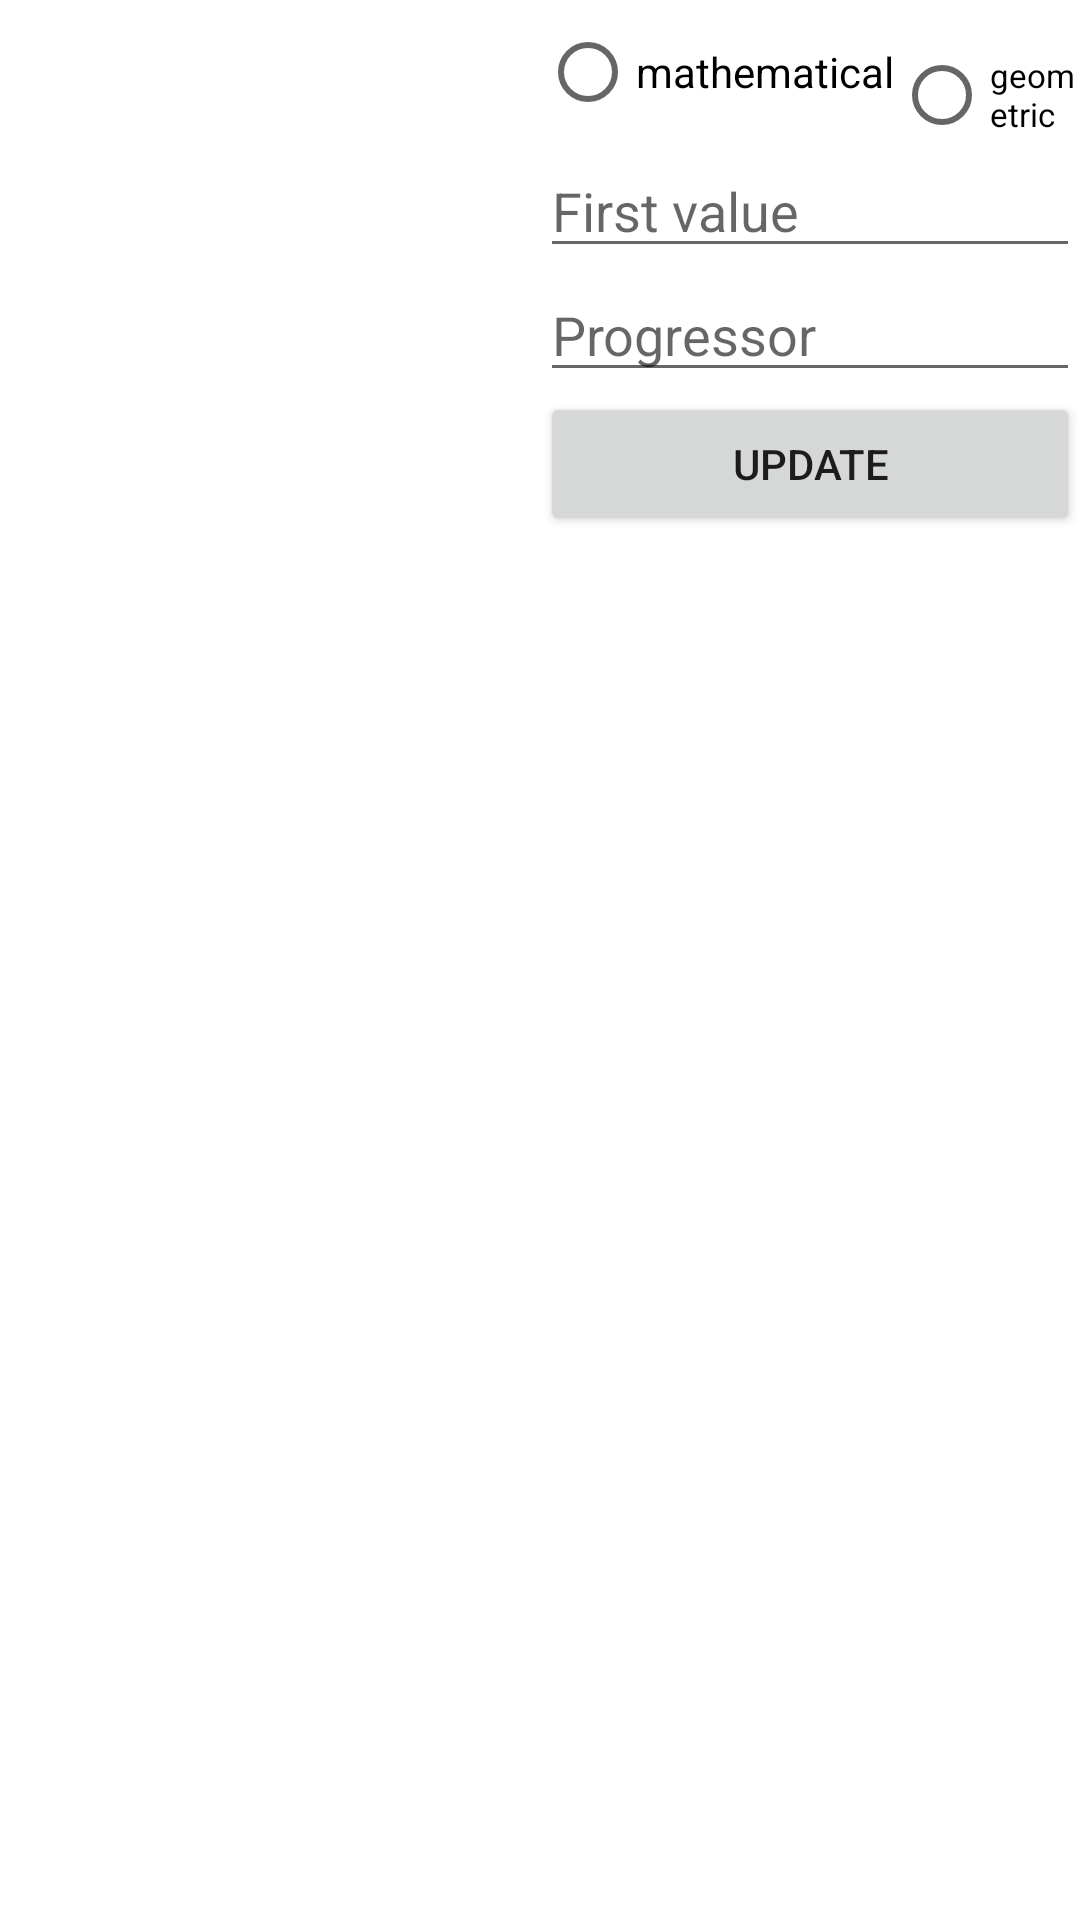

Reconstruct the res/layout file that produces this screen, plus the resources it refers to.
<!-- AndroidManifest.xml: application theme Theme.UpgradedSeries -->
<!-- res/layout/activity_main.xml -->
<?xml version="1.0" encoding="utf-8"?>
<LinearLayout xmlns:android="http://schemas.android.com/apk/res/android"
    xmlns:tools="http://schemas.android.com/tools"
    android:layout_width="match_parent"
    android:layout_height="match_parent"
    tools:context=".MainActivity">
    <LinearLayout
        android:layout_width="match_parent"
        android:layout_height="match_parent"
        android:orientation="horizontal">

        
        <androidx.recyclerview.widget.RecyclerView
            android:id="@+id/series_recycler_view"
            android:layout_width="0dp"
            android:layout_height="match_parent"
            android:layout_weight="1" />

        
        <LinearLayout
            android:layout_width="0dp"
            android:layout_height="match_parent"
            android:layout_weight="1"
            android:orientation="vertical">

            
            <RadioGroup
                android:id="@+id/series_type_radio_group"
                android:layout_width="match_parent"
                android:layout_height="wrap_content"
                android:orientation="horizontal">
                <RadioButton
                    android:id="@+id/mathematical_series_radio_button"
                    android:layout_width="wrap_content"
                    android:layout_height="wrap_content"
                    android:text="mathematical" />
                <RadioButton
                    android:id="@+id/geometric_series_radio_button"
                    android:layout_width="wrap_content"
                    android:layout_height="wrap_content"
                    android:textSize="11dp"
                    android:text="geometric" />
            </RadioGroup>


            
            <EditText
                android:id="@+id/first_value_input"
                android:layout_width="match_parent"
                android:layout_height="wrap_content"
                android:hint="First value"
                android:inputType="numberDecimal|numberSigned" />
            <EditText
                android:id="@+id/progressor_input"
                android:layout_width="match_parent"
                android:layout_height="wrap_content"
                android:hint="Progressor"
                android:inputType="numberDecimal|numberSigned" />

            

            <Button
                android:id="@+id/update_button"
                android:layout_width="match_parent"
                android:layout_height="wrap_content"
                android:text="Update"
                android:onClick="updateRecycler"/>

            <Space
                android:layout_width="match_parent"
                android:layout_height="100dp" />

            <TextView
                android:id="@+id/pos"
                android:layout_width="match_parent"
                android:layout_height="wrap_content" />

            <Space
                android:layout_width="match_parent"
                android:layout_height="25dp" />

            <TextView
                android:id="@+id/sum"
                android:layout_width="match_parent"
                android:layout_height="wrap_content" />
        </LinearLayout>
    </LinearLayout>

</LinearLayout>
<!-- resources referenced by this layout -->
<resources>
  <style name="Theme.UpgradedSeries" parent="Theme.MaterialComponents.DayNight.DarkActionBar">
          
          <item name="colorPrimary">@color/purple_500</item>
          <item name="colorPrimaryVariant">@color/purple_700</item>
          <item name="colorOnPrimary">@color/white</item>
          
          <item name="colorSecondary">@color/teal_200</item>
          <item name="colorSecondaryVariant">@color/teal_700</item>
          <item name="colorOnSecondary">@color/black</item>
          
          <item name="android:statusBarColor">?attr/colorPrimaryVariant</item>
          
      </style>
  <!-- not gathered from this repository: default colours our renderer supplied (Android Studio template values) -->
  <color name="purple_500">#FF6200EE</color>
  <color name="purple_700">#FF3700B3</color>
  <color name="teal_200">#FF03DAC5</color>
  <color name="teal_700">#FF018786</color>
  <color name="black">#FF000000</color>
  <color name="white">#FFFFFFFF</color>
</resources>
